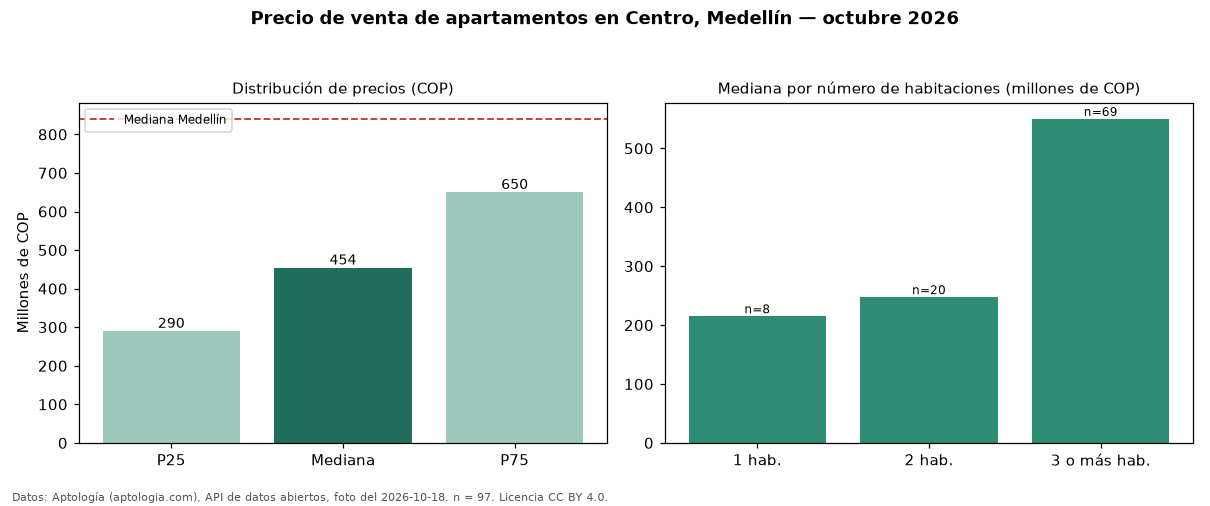

Source data for this figure (header and first rows):
seccion, metrica, valor_cop, n
precio, p25, 290000000, 97
precio, mediana, 454000000, 97
precio, p75, 650000000, 97
precio, minimo, 170000000, 97
precio, maximo, 2000000000, 97
parqueadero, avisos_con_parqueadero, 52, 97
parqueadero, mediana_con_parqueadero, 630000000, 52
habitaciones, 1, 215000000, 8
habitaciones, 2, 247500000, 20
habitaciones, 3+, 550000000, 69
ciudad, mediana_ciudad, 840000000, 
fuente, fecha_foto, 2026-10-18, 
fuente, atribucion, https://www.aptologia.com/venta/medellin…, 
